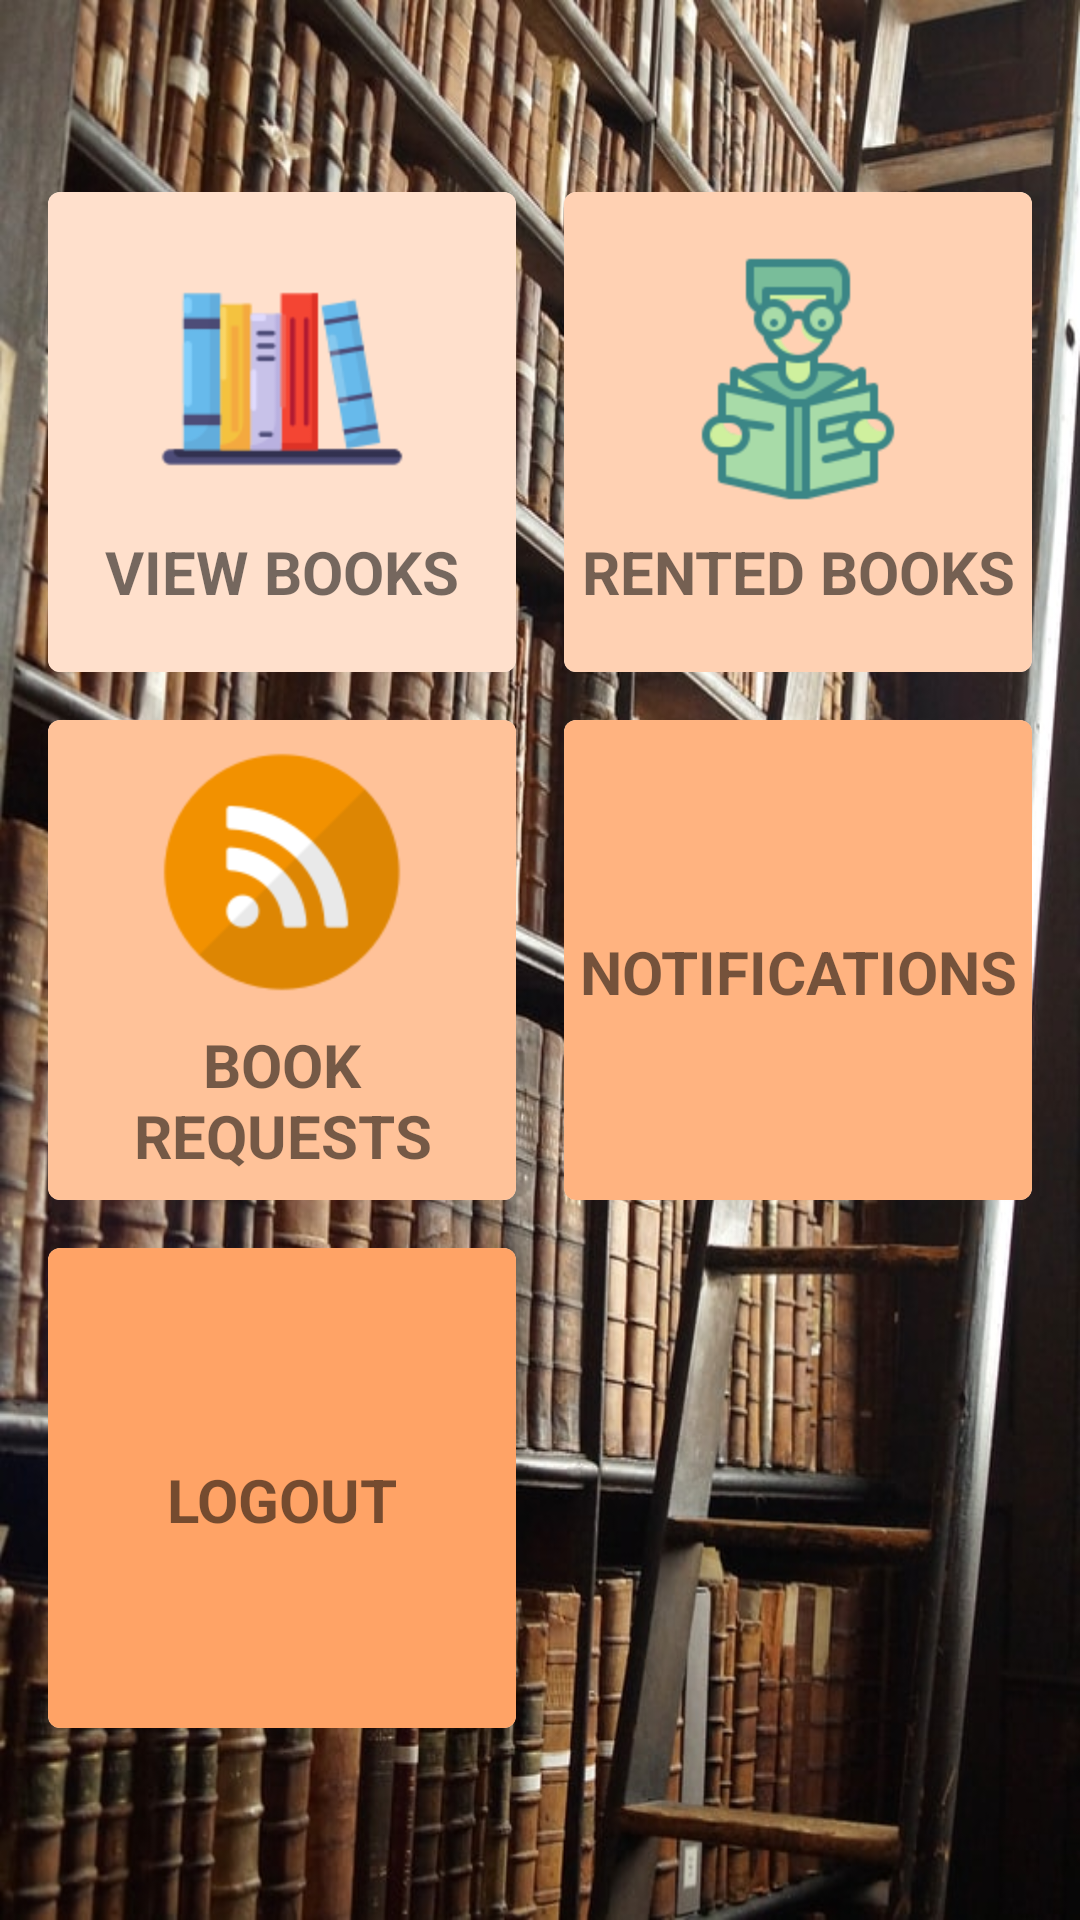

Produce the Android XML layout that renders to this screen, including the resource entries it uses.
<!-- AndroidManifest.xml: fallback theme Theme.MaterialComponents.DayNight.NoActionBar -->
<!-- res/layout/fragment_user_main.xml -->
<?xml version="1.0" encoding="utf-8"?>
<LinearLayout xmlns:android="http://schemas.android.com/apk/res/android"
    android:layout_width="match_parent"
    android:layout_height="match_parent"
    android:background="@mipmap/img_user_main"
    android:gravity="center"
    android:padding="8dp">

    <ScrollView
        android:layout_width="match_parent"
        android:layout_height="wrap_content">

        <GridLayout
            android:layout_width="match_parent"
            android:layout_height="wrap_content"
            android:columnCount="2">

            <androidx.cardview.widget.CardView xmlns:card_view="http://schemas.android.com/apk/res-auto"
                android:id="@+id/card_user_view_books"
                android:layout_width="0dp"
                android:layout_height="160dp"
                android:layout_columnWeight="1"
                android:layout_margin="8dp"
                card_view:cardCornerRadius="4dp">

                <LinearLayout
                    android:layout_width="match_parent"
                    android:layout_height="match_parent"
                    android:background="#ffe0cc"
                    android:gravity="center"
                    android:orientation="vertical">

                    <ImageView
                        android:layout_width="wrap_content"
                        android:layout_height="wrap_content"
                        android:layout_marginBottom="8dp"
                        android:src="@mipmap/ic_view_books" />

                    <TextView
                        android:layout_width="match_parent"
                        android:layout_height="wrap_content"
                        android:gravity="center"
                        android:text="VIEW BOOKS"
                        android:textSize="20sp"
                        android:textStyle="bold" />
                </LinearLayout>
            </androidx.cardview.widget.CardView>

            <androidx.cardview.widget.CardView xmlns:card_view="http://schemas.android.com/apk/res-auto"
                android:id="@+id/card_user_rented_books"
                android:layout_width="0dp"
                android:layout_height="160dp"
                android:layout_columnWeight="1"
                android:layout_margin="8dp"
                card_view:cardCornerRadius="4dp">

                <LinearLayout
                    android:layout_width="match_parent"
                    android:layout_height="match_parent"
                    android:background="#ffd1b3"
                    android:gravity="center"
                    android:orientation="vertical">

                    <ImageView
                        android:layout_width="wrap_content"
                        android:layout_height="wrap_content"
                        android:layout_marginBottom="8dp"
                        android:src="@mipmap/ic_rent_books" />

                    <TextView
                        android:layout_width="match_parent"
                        android:layout_height="wrap_content"
                        android:gravity="center"
                        android:text="RENTED BOOKS"
                        android:textSize="20sp"
                        android:textStyle="bold" />
                </LinearLayout>
            </androidx.cardview.widget.CardView>

            <androidx.cardview.widget.CardView xmlns:card_view="http://schemas.android.com/apk/res-auto"
                android:id="@+id/card_user_book_requests"
                android:layout_width="0dp"
                android:layout_height="160dp"
                android:layout_columnWeight="1"
                android:layout_margin="8dp"
                card_view:cardCornerRadius="4dp">

                <LinearLayout
                    android:layout_width="match_parent"
                    android:layout_height="match_parent"
                    android:background="#ffc299"
                    android:gravity="center"
                    android:orientation="vertical">

                    <ImageView
                        android:layout_width="wrap_content"
                        android:layout_height="wrap_content"
                        android:layout_marginBottom="8dp"
                        android:src="@mipmap/ic_requests" />

                    <TextView
                        android:layout_width="match_parent"
                        android:layout_height="wrap_content"
                        android:gravity="center"
                        android:text="BOOK REQUESTS"
                        android:textSize="20sp"
                        android:textStyle="bold" />
                </LinearLayout>
            </androidx.cardview.widget.CardView>

            <androidx.cardview.widget.CardView xmlns:card_view="http://schemas.android.com/apk/res-auto"
                android:id="@+id/card_user_notifications"
                android:layout_width="0dp"
                android:layout_height="160dp"
                android:layout_columnWeight="1"
                android:layout_margin="8dp"
                card_view:cardCornerRadius="4dp">

                <LinearLayout
                    android:layout_width="match_parent"
                    android:layout_height="match_parent"
                    android:background="#ffb380"
                    android:gravity="center"
                    android:orientation="vertical">

                    <ImageView
                        android:layout_width="wrap_content"
                        android:layout_height="wrap_content"
                        android:layout_marginBottom="8dp"
                        android:src="@mipmap/ic_notifications" />

                    <TextView
                        android:layout_width="match_parent"
                        android:layout_height="wrap_content"
                        android:gravity="center"
                        android:text="NOTIFICATIONS"
                        android:textSize="20sp"
                        android:textStyle="bold" />
                </LinearLayout>
            </androidx.cardview.widget.CardView>

            <androidx.cardview.widget.CardView xmlns:card_view="http://schemas.android.com/apk/res-auto"
                android:id="@+id/card_user_logout"
                android:layout_width="0dp"
                android:layout_height="160dp"
                android:layout_columnWeight="1"
                android:layout_margin="8dp"
                card_view:cardCornerRadius="4dp">

                <LinearLayout
                    android:layout_width="match_parent"
                    android:layout_height="match_parent"
                    android:background="#ffa366"
                    android:gravity="center"
                    android:orientation="vertical">

                    <ImageView
                        android:layout_width="wrap_content"
                        android:layout_height="wrap_content"
                        android:layout_marginBottom="8dp"
                        android:src="@mipmap/ic_logout" />

                    <TextView
                        android:layout_width="match_parent"
                        android:layout_height="wrap_content"
                        android:gravity="center"
                        android:text="LOGOUT"
                        android:textSize="20sp"
                        android:textStyle="bold" />
                </LinearLayout>
            </androidx.cardview.widget.CardView>
        </GridLayout>
    </ScrollView>
</LinearLayout>
<!-- resources referenced by this layout -->
<resources>
  <!-- mipmap ic_rent_books: png bitmap (mipmap-hdpi, 4456 bytes) -->
  <!-- mipmap ic_requests: png bitmap (mipmap-hdpi, 4166 bytes) -->
  <!-- mipmap ic_view_books: png bitmap (mipmap-hdpi, 4088 bytes) -->
  <!-- mipmap img_user_main: jpg bitmap (mipmap-hdpi, 163569 bytes) -->
</resources>
